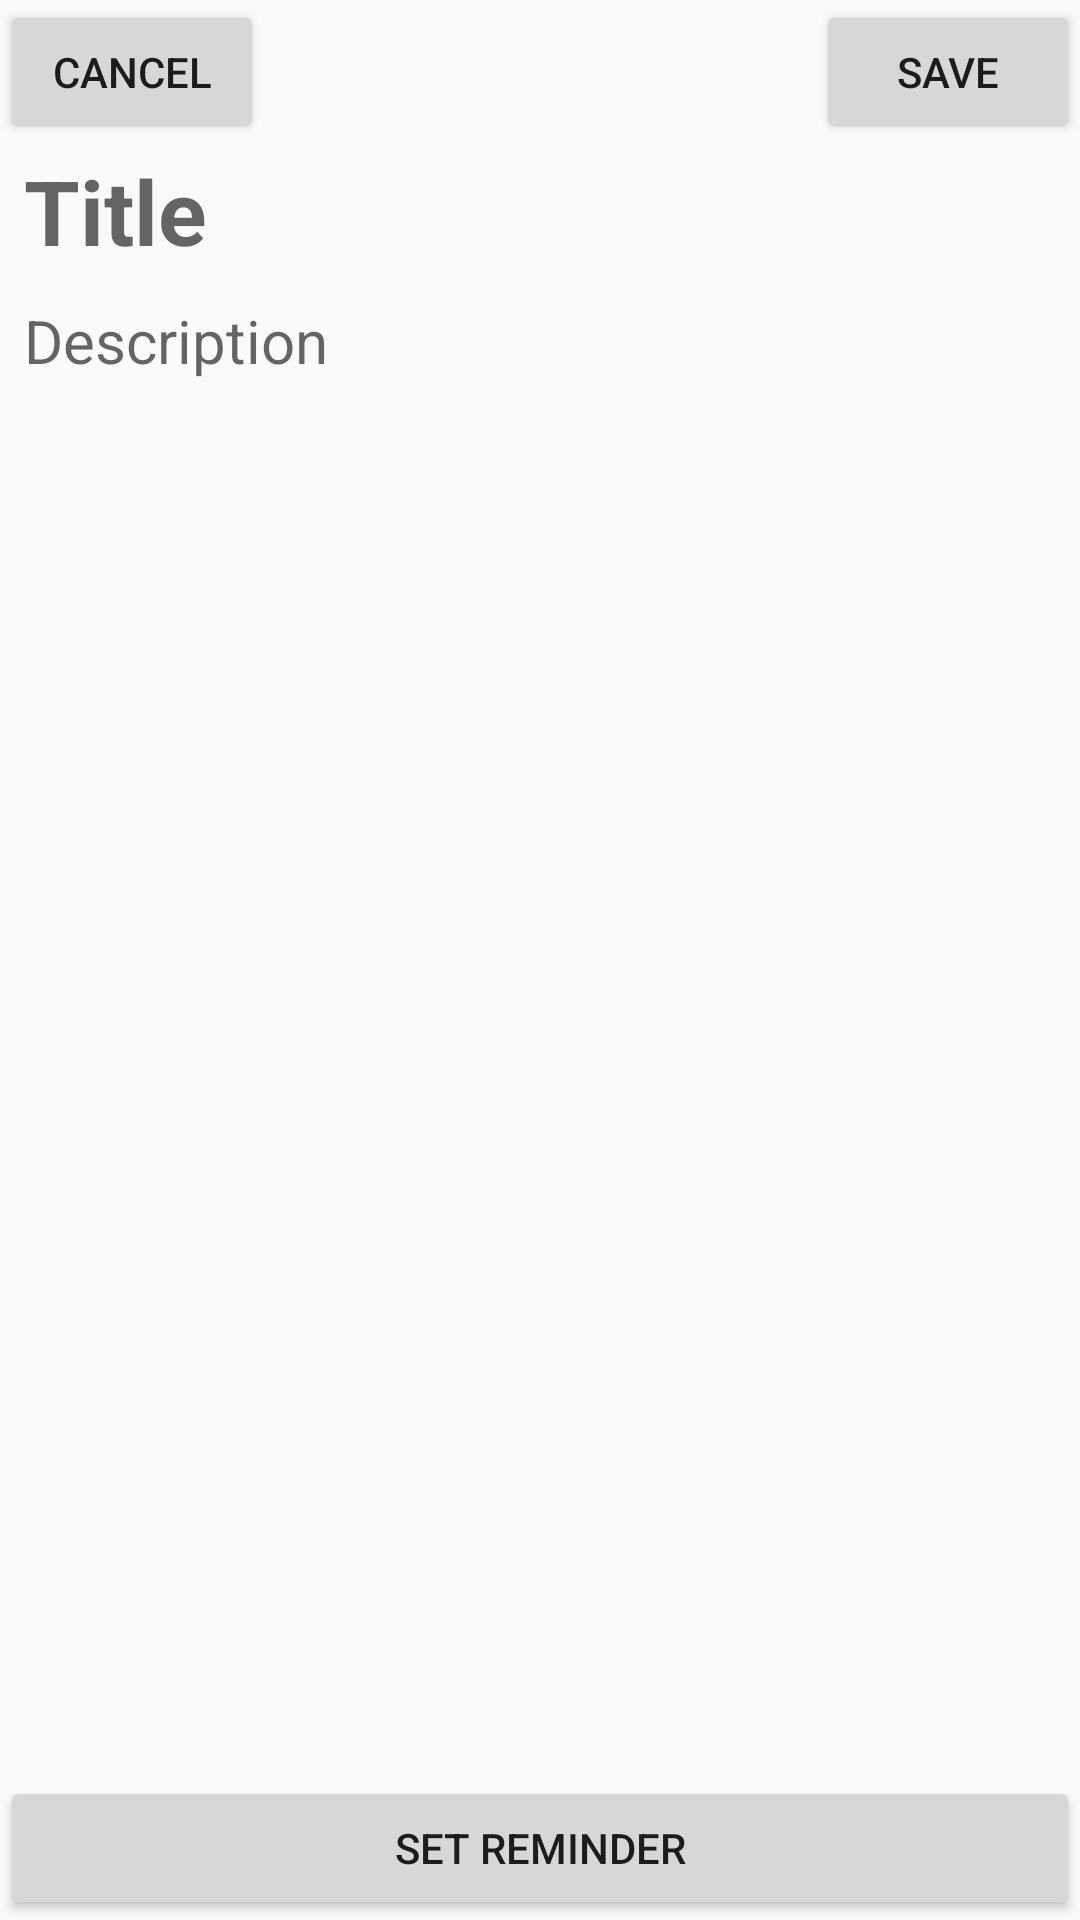

Produce the Android XML layout that renders to this screen, including the resource entries it uses.
<!-- AndroidManifest.xml: application theme Theme.ReminderWithGpt -->
<!-- res/layout/activity_note_taking.xml -->
<?xml version="1.0" encoding="utf-8"?>
<androidx.constraintlayout.widget.ConstraintLayout xmlns:android="http://schemas.android.com/apk/res/android"
    xmlns:app="http://schemas.android.com/apk/res-auto"
    xmlns:tools="http://schemas.android.com/tools"
    android:id="@+id/main"
    android:layout_width="match_parent"
    android:layout_height="match_parent"
    tools:context="app.somadhan.myapplication.NoteTakingActivity">


    <Button
        android:id="@+id/cancelButton"
        android:layout_width="wrap_content"
        android:layout_height="wrap_content"
        android:text="@string/cancel"
        app:layout_constraintStart_toStartOf="parent"
        app:layout_constraintTop_toTopOf="parent" />

    <Button
        android:id="@+id/saveButton"
        android:layout_width="wrap_content"
        android:layout_height="wrap_content"
        android:text="@string/save"
        app:layout_constraintEnd_toEndOf="parent"
        app:layout_constraintTop_toTopOf="parent" />

    <EditText
        android:id="@+id/titleText"
        android:layout_width="wrap_content"
        android:layout_height="wrap_content"
        android:layout_marginStart="8dp"
        android:layout_marginTop="50dp"
        android:background="@drawable/no_underline"
        android:hint="@string/title"
        android:textSize="30sp"
        android:textStyle="bold"
        app:layout_constraintStart_toStartOf="parent"
        app:layout_constraintTop_toTopOf="parent" />

    <EditText
        android:id="@+id/descriptionText"
        android:layout_width="0dp"
        android:layout_height="0dp"
        android:layout_marginTop="100dp"
        android:gravity="top"
        android:paddingLeft="8dp"
        android:background="@drawable/no_underline"
        android:hint="@string/description"
        android:textSize="20sp"
        app:layout_constraintBottom_toTopOf="@+id/reminderButton"
        app:layout_constraintEnd_toEndOf="parent"
        app:layout_constraintStart_toStartOf="parent"
        app:layout_constraintTop_toTopOf="parent" />

    <Button
        android:id="@+id/reminderButton"
        android:layout_width="0dp"
        android:layout_height="wrap_content"
        android:text="@string/reminder"
        app:layout_constraintBottom_toBottomOf="parent"
        app:layout_constraintEnd_toEndOf="parent"
        app:layout_constraintHorizontal_bias="0.0"
        app:layout_constraintStart_toStartOf="parent" />

</androidx.constraintlayout.widget.ConstraintLayout>
<!-- resources referenced by this layout -->
<resources>
  <string name="cancel">Cancel</string>
  <string name="description">Description</string>
  <string name="reminder">Set Reminder</string>
  <string name="save">Save</string>
  <string name="title">Title</string>
  <style name="Theme.ReminderWithGpt" parent="Base.Theme.ReminderWithGpt" />
  <style name="Base.Theme.ReminderWithGpt" parent="Theme.AppCompat.Light.NoActionBar">
          
          
      </style>
</resources>
